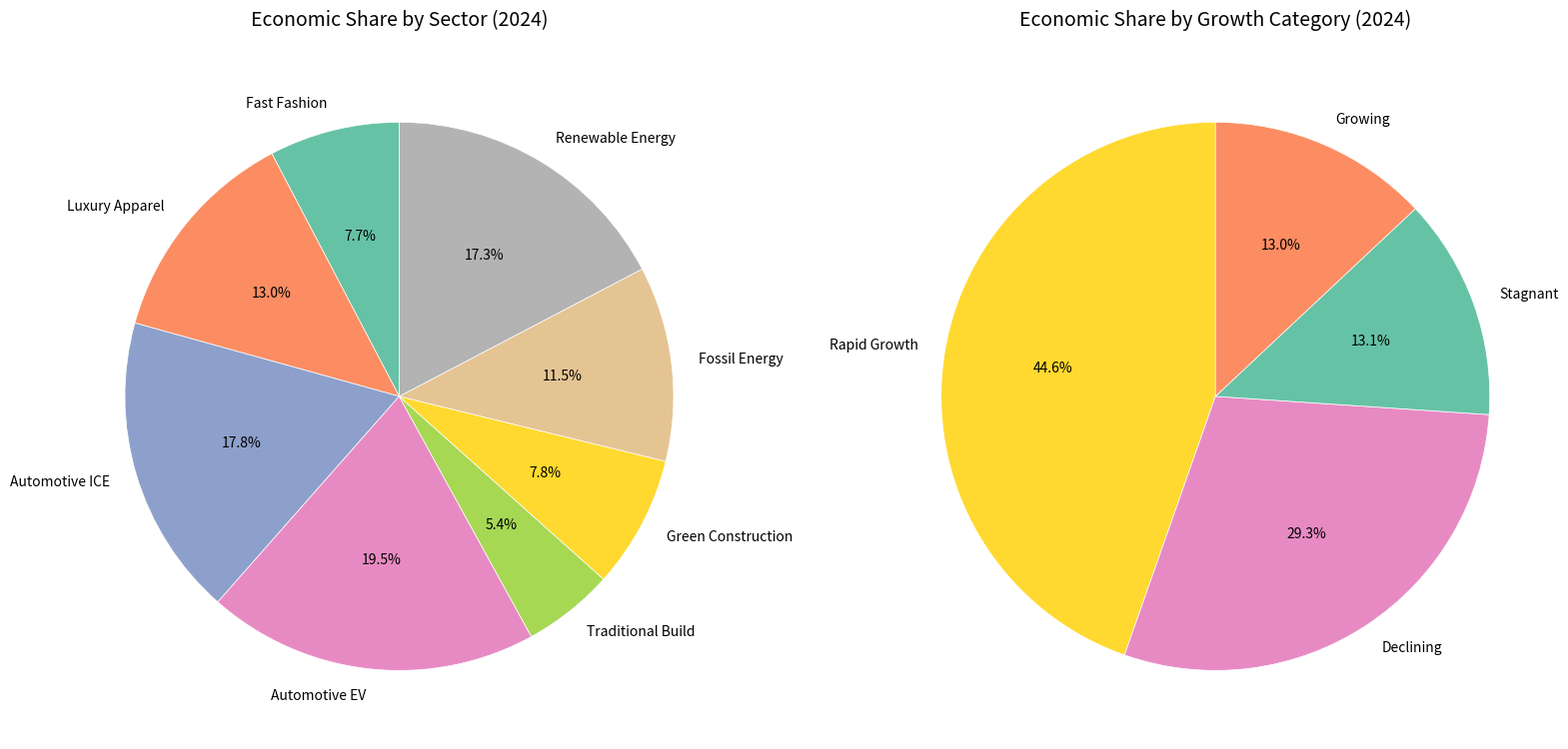

This figure's Python source:
import matplotlib.pyplot as plt

data = {
    'Sector': ['Fast Fashion', 'Luxury Apparel', 'Automotive ICE', 'Automotive EV',
               'Traditional Build', 'Green Construction', 'Fossil Energy', 'Renewable Energy'],
    'Economic Share': [12.3, 20.8, 28.5, 31.2, 8.6, 12.5, 18.4, 27.7],
    'Growth Category': ['Stagnant', 'Growing', 'Declining', 'Rapid Growth',
                        'Stagnant', 'Rapid Growth', 'Declining', 'Rapid Growth']
}

colors = ['#66c2a5', '#fc8d62', '#8da0cb', '#e78ac3',
          '#a6d854', '#ffd92f', '#e5c494', '#b3b3b3']

fig, (ax1, ax2) = plt.subplots(1, 2, figsize=(16, 8))

ax1.pie(data['Economic Share'], labels=data['Sector'], autopct='%1.1f%%',
        startangle=90, colors=colors, wedgeprops={'linewidth': 0.5, 'edgecolor': 'white'})
ax1.set_title('Economic Share by Sector (2024)', fontsize=14, pad=20)

growth_dist = {g: sum(s for s, cat in zip(data['Economic Share'], data['Growth Category']) if cat == g)
               for g in set(data['Growth Category'])}
growth_labels = list(growth_dist.keys())
growth_values = list(growth_dist.values())
growth_colors = ['#ffd92f', '#e78ac3', '#66c2a5', '#fc8d62']

ax2.pie(growth_values, labels=growth_labels, autopct='%1.1f%%',
        startangle=90, colors=growth_colors, wedgeprops={'linewidth': 0.5, 'edgecolor': 'white'})
ax2.set_title('Economic Share by Growth Category (2024)', fontsize=14, pad=20)

plt.tight_layout()
plt.savefig('out.png', dpi=300, bbox_inches='tight')
